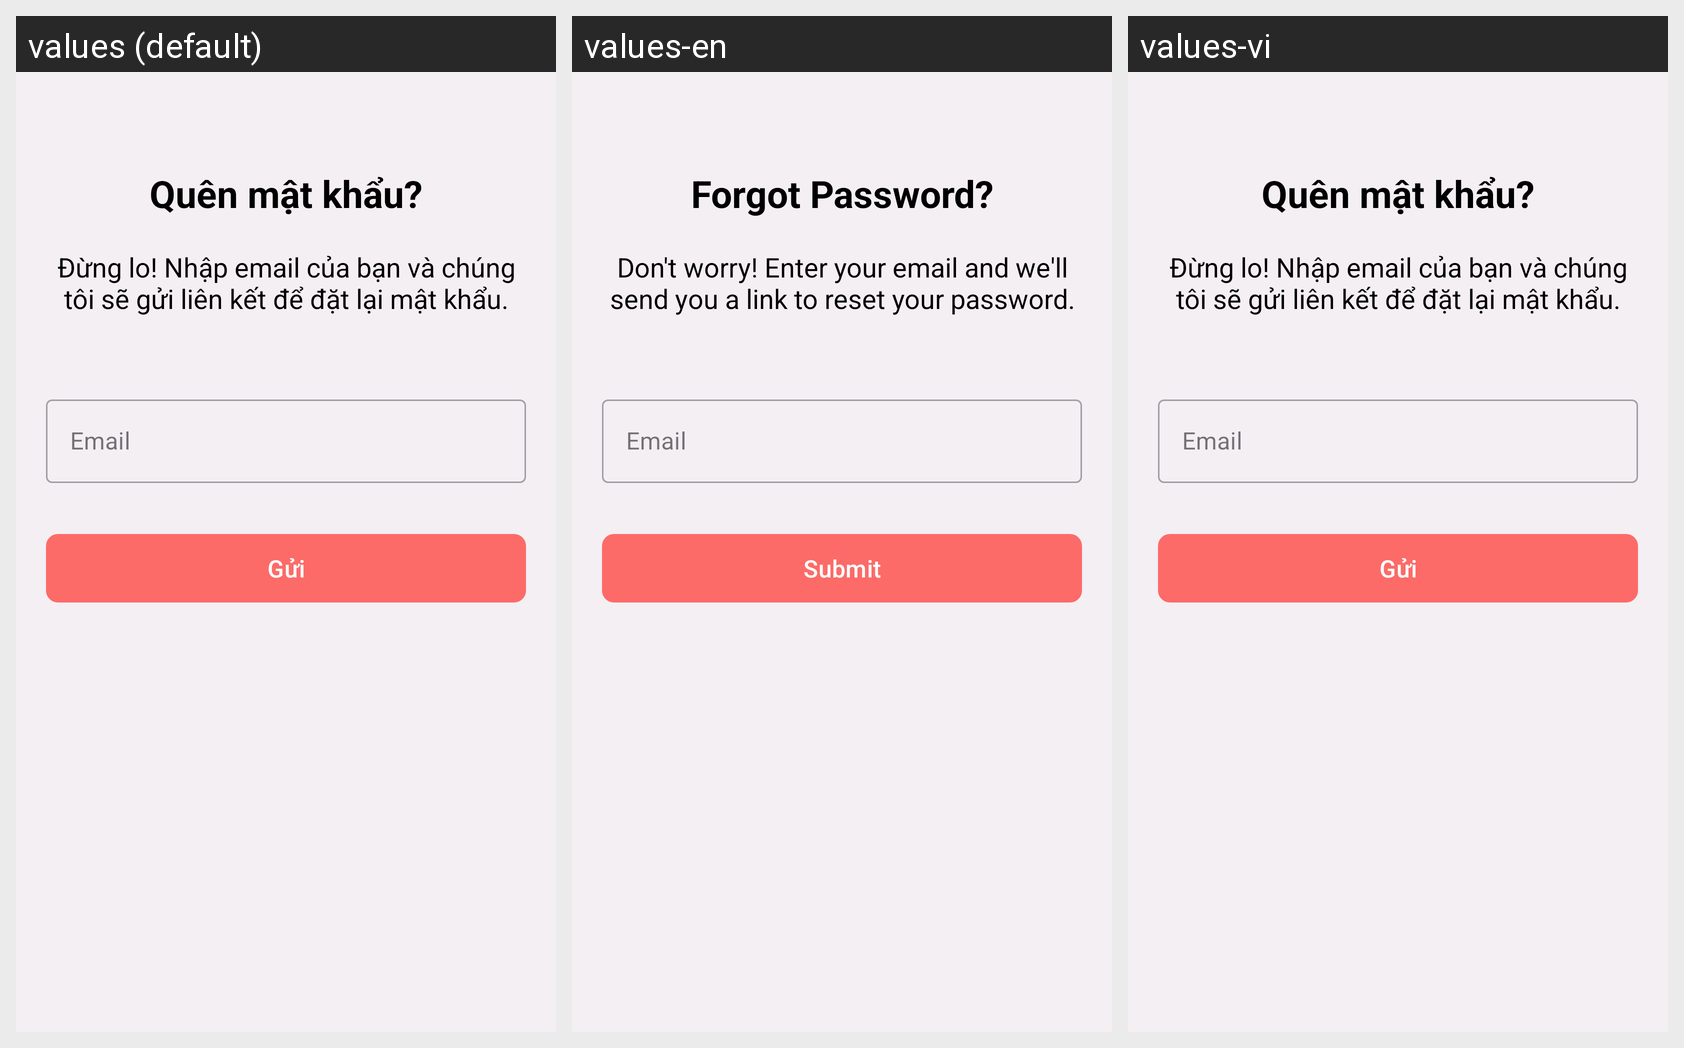

Here is an Android app screen in its default locale and in the app's own translations. Write out the translated-string differences for the strings that appear on this screen.
Android screen res/layout/activity_forgot.xml rendered under 3 locales, left to right: values (default), values-en, values-vi. Device: Nexus 5 (rendered at 1080×1920; each locale shown at half size, 540×960, under a caption strip naming it); theme Theme.QuanLyChiTieu.
Strings drawn on this screen, with the default value and each locale's value (text and hints the layout hard-codes, and strings that could not be matched under every locale, appear in the picture but are not listed):

forgot_password
  values: Quên mật khẩu?
  values-en: Forgot Password?
  values-vi: Quên mật khẩu?

dont_worry_it_happens
  values: Đừng lo! Nhập email của bạn và chúng tôi sẽ gửi liên kết để đặt lại mật khẩu.
  values-en: Don't worry! Enter your email and we'll send you a link to reset your password.
  values-vi: Đừng lo! Nhập email của bạn và chúng tôi sẽ gửi liên kết để đặt lại mật khẩu.

email
  values: Email
  values-en: Email
  values-vi: Email

submit
  values: Gửi
  values-en: Submit
  values-vi: Gửi
